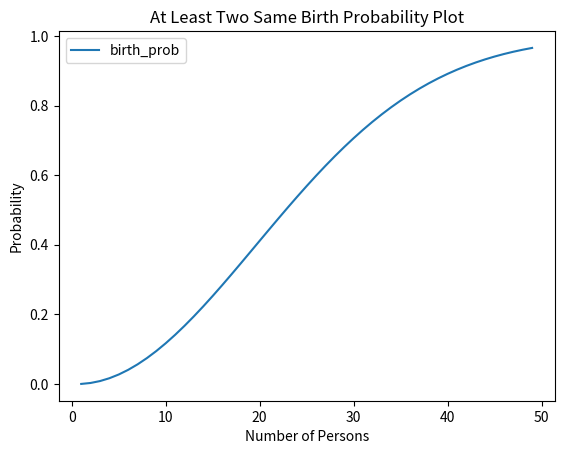

Reproduce this figure in Python.
#%%

# The probability of same birth day among N persons
import matplotlib.pyplot as plt

num_of_persons = range(1, 50)
NUM_DAYS_PER_YEAR = 365
no_same_birth_prob = 1

# one point: (number of persons, probability)
at_least_two_same_birth_probs = []
for n in num_of_persons:
    no_same_birth_prob = ((NUM_DAYS_PER_YEAR - (n - 1)) / NUM_DAYS_PER_YEAR) * no_same_birth_prob
    at_least_two_same_birth_probs.append(1 - no_same_birth_prob)

plt.plot(num_of_persons, at_least_two_same_birth_probs, label='birth_prob')
plt.xlabel('Number of Persons')
plt.ylabel('Probability')
plt.title("At Least Two Same Birth Probability Plot")
plt.legend()

plt.show()
